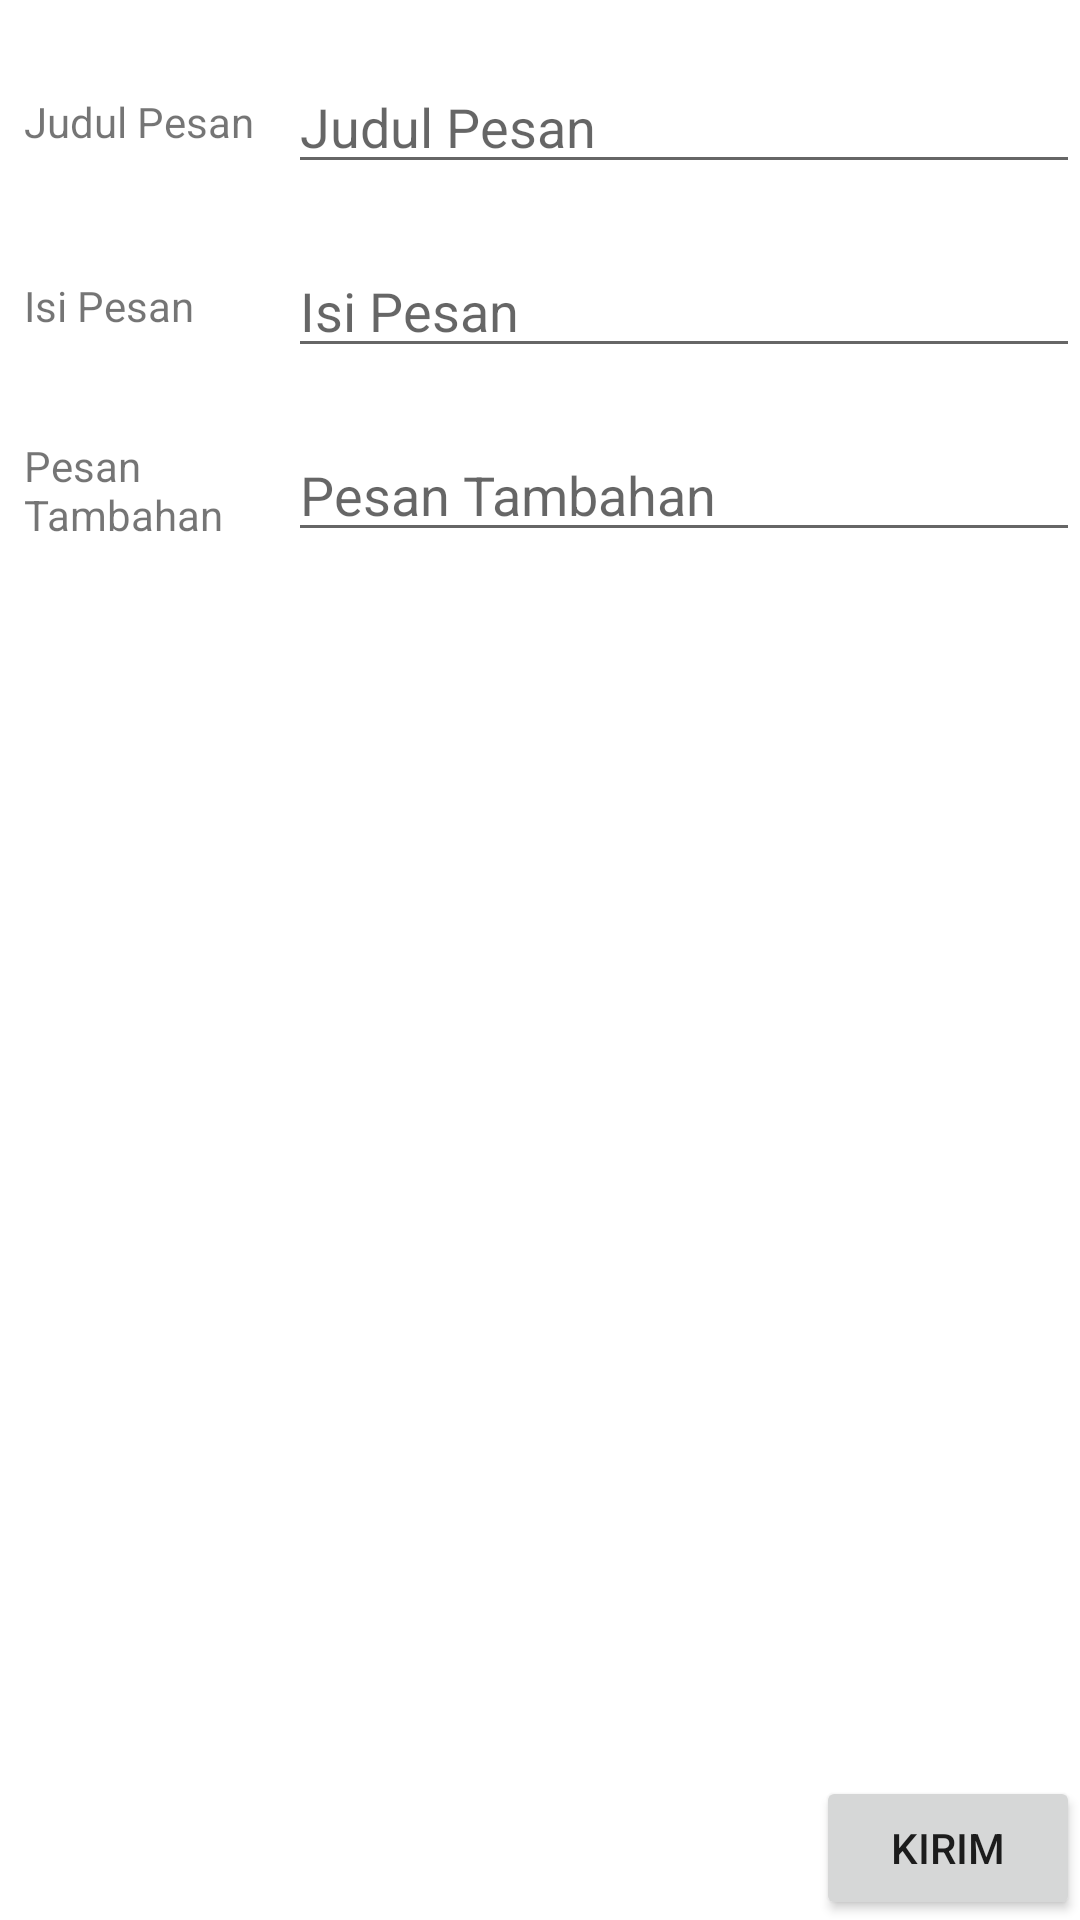

Android layout source for this screen:
<!-- AndroidManifest.xml: application theme Theme.Project31BukuBon -->
<!-- res/layout/activity_send.xml -->
<?xml version="1.0" encoding="utf-8"?>
<RelativeLayout xmlns:android="http://schemas.android.com/apk/res/android"
    xmlns:app="http://schemas.android.com/apk/res-auto"
    xmlns:tools="http://schemas.android.com/tools"
    android:layout_width="match_parent"
    android:layout_height="match_parent"
    tools:context=".SendActivity">

    <LinearLayout
        android:layout_width="match_parent"
        android:layout_height="match_parent"
        android:layout_marginStart="8dp"
        android:orientation="vertical">
        <LinearLayout
            android:layout_width="match_parent"
            android:layout_height="wrap_content"
            android:layout_marginTop="20dp"
            android:orientation="horizontal">

            <TextView
                android:layout_width="match_parent"
                android:layout_height="wrap_content"
                android:layout_weight="3"
                android:layout_gravity="center"
                android:text="@string/judul_pesan"/>

            <EditText
                android:id="@+id/sendTextTitle"
                android:layout_width="match_parent"
                android:layout_height="wrap_content"
                android:layout_weight="1"
                android:ems="10"
                android:hint="@string/judul_pesan"
                android:inputType="text" />
        </LinearLayout>
        <LinearLayout
            android:layout_width="match_parent"
            android:layout_height="wrap_content"
            android:layout_marginTop="20dp"
            android:orientation="horizontal">

            <TextView
                android:layout_width="match_parent"
                android:layout_height="wrap_content"
                android:layout_weight="3"
                android:layout_gravity="center"
                android:text="@string/isi_pesan"/>

            <EditText
                android:id="@+id/sendTextMessage"
                android:layout_width="match_parent"
                android:layout_height="wrap_content"
                android:layout_weight="1"
                android:ems="10"
                android:hint="@string/isi_pesan"
                android:inputType="textMultiLine" />
        </LinearLayout>
        <LinearLayout
            android:layout_width="match_parent"
            android:layout_height="wrap_content"
            android:layout_marginTop="20dp"
            android:orientation="horizontal">

            <TextView
                android:layout_width="match_parent"
                android:layout_height="wrap_content"
                android:layout_weight="3"
                android:layout_gravity="center"
                android:text="@string/pesan_tambahan"/>

            <EditText
                android:id="@+id/sendTextExtends"
                android:layout_width="match_parent"
                android:layout_height="wrap_content"
                android:layout_weight="1"
                android:ems="10"
                android:hint= "@string/pesan_tambahan"
                android:inputType="text" />
        </LinearLayout>
    </LinearLayout>

    <Button
        android:id="@+id/btnSend"
        android:layout_width="wrap_content"
        android:layout_height="wrap_content"
        android:text="@string/kirim"
        android:drawableLeft="@drawable/ic_send"
        android:layout_alignParentEnd="true"
        android:layout_alignParentBottom="true"/>
</RelativeLayout>
<!-- resources referenced by this layout -->
<resources>
  <string name="isi_pesan">Isi Pesan</string>
  <string name="judul_pesan">Judul Pesan</string>
  <string name="kirim">KIRIM</string>
  <string name="pesan_tambahan">Pesan Tambahan</string>
  <style name="Theme.Project31BukuBon" parent="Theme.MaterialComponents.DayNight.DarkActionBar">
          
          <item name="colorPrimary">@color/purple_500</item>
          <item name="colorPrimaryVariant">@color/purple_700</item>
          <item name="colorOnPrimary">@color/white</item>
          
          <item name="colorSecondary">@color/teal_200</item>
          <item name="colorSecondaryVariant">@color/teal_700</item>
          <item name="colorOnSecondary">@color/black</item>
          
          <item name="android:statusBarColor" tools:targetApi="l">?attr/colorPrimaryVariant</item>
          
      </style>
  <!-- not gathered from this repository: default colours our renderer supplied (Android Studio template values) -->
  <color name="purple_500">#FF6200EE</color>
  <color name="purple_700">#FF3700B3</color>
  <color name="teal_200">#FF03DAC5</color>
  <color name="teal_700">#FF018786</color>
  <color name="black">#FF000000</color>
  <color name="white">#FFFFFFFF</color>
</resources>
